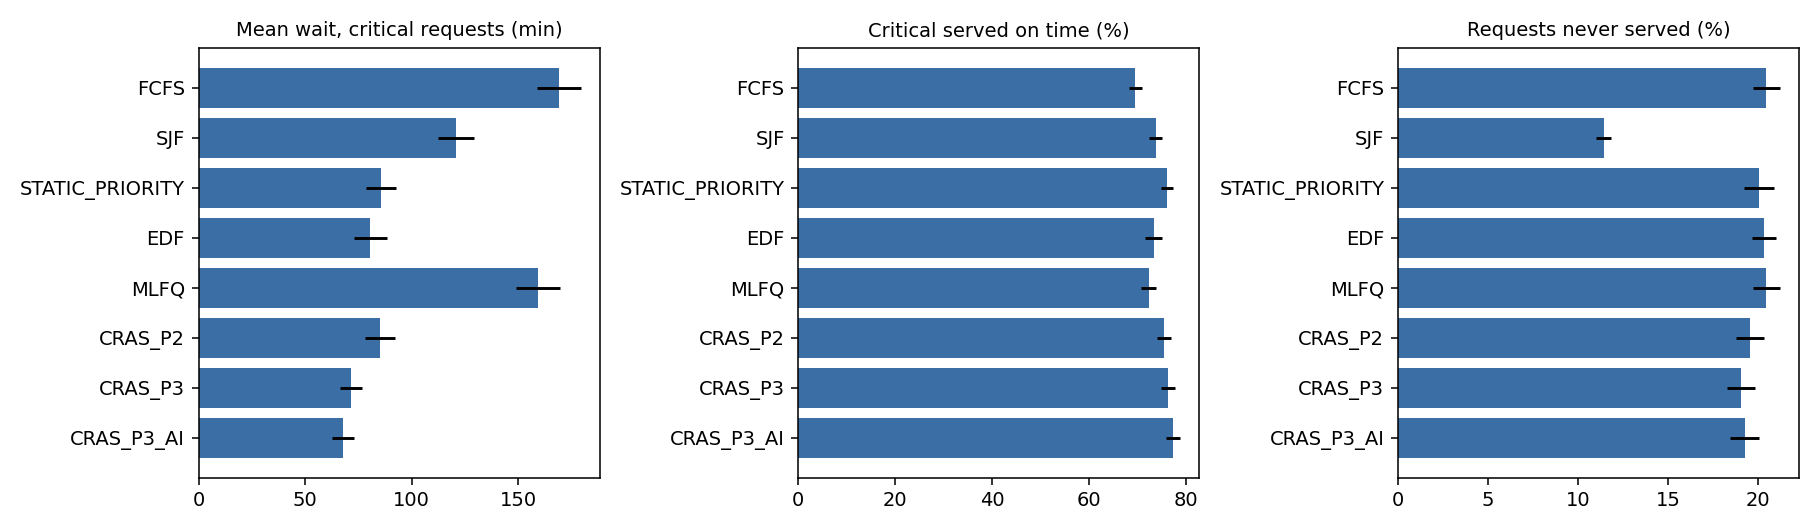

The file beside this chart, header and first rows:
policy, mean_wait_all, mean_wait_critical, p95_wait, max_wait, critical_on_time_%, all_on_time_%, unserved_%, starved_%(wait>240), jain_fairness, requests
FCFS, 151.2, 169.2, 734.5, 859.4, 69.55, 71.78, 20.46, 25.02, 0.89, 258.2
SJF, 95.45, 120.7, 644.1, 1014, 73.73, 82.76, 11.42, 13.46, 0.93, 258.2
STATIC_PRIORITY, 146, 85.51, 811.4, 1016, 76.1, 73.2, 20.03, 21.18, 0.9, 258.2
EDF, 149.8, 80.67, 756.1, 1004, 73.31, 70.08, 20.34, 23.8, 0.9, 258.2
MLFQ, 150.1, 159.5, 734.5, 859.4, 72.28, 72.28, 20.46, 24.62, 0.9, 258.2
CRAS_P2, 144.9, 85.35, 802.9, 1014, 75.51, 73.24, 19.56, 21.25, 0.9, 258.2
CRAS_P3, 140.1, 71.55, 770.2, 1011, 76.26, 72.92, 19.07, 21.65, 0.91, 258.2
CRAS_P3_AI, 141.1, 67.79, 770.7, 1011, 77.36, 72.82, 19.25, 21.72, 0.91, 258.2
